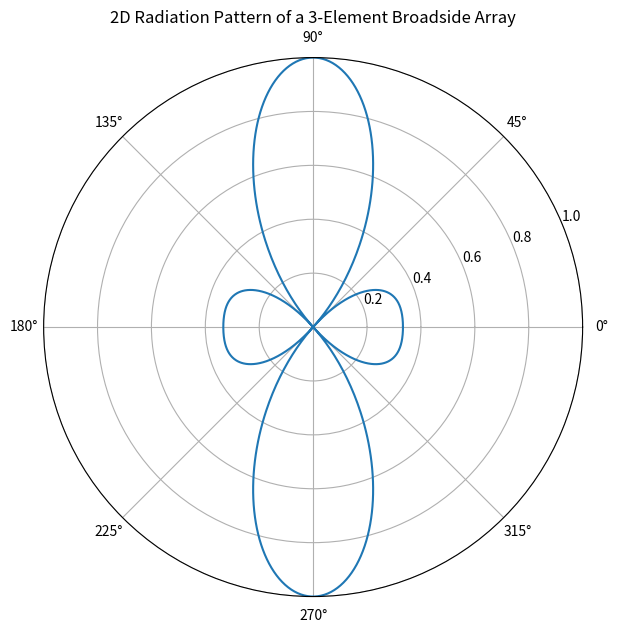

Write Python code to recreate this figure.

import numpy as np
import matplotlib.pyplot as plt

# Parameters
lam = 1
d = lam / 2
k = 2 * np.pi / lam
N = 3

# Angle range
theta = np.linspace(0, 2 * np.pi, 1000)

# Array Factor for a broadside array
AF = np.zeros_like(theta, dtype=complex)

for n in range(N):
    AF += np.exp(1j * n * k * d * np.cos(theta))

# Normalize
AF_mag = np.abs(AF)
AF_mag = AF_mag / np.max(AF_mag)

# Plot
plt.figure(figsize=(7, 7))
ax = plt.subplot(111, projection="polar")
ax.plot(theta, AF_mag)

ax.set_title("2D Radiation Pattern of a 3-Element Broadside Array")
ax.set_theta_zero_location("E")
ax.set_theta_direction(1)
ax.set_rmax(1.0)
ax.grid(True)

plt.show()
